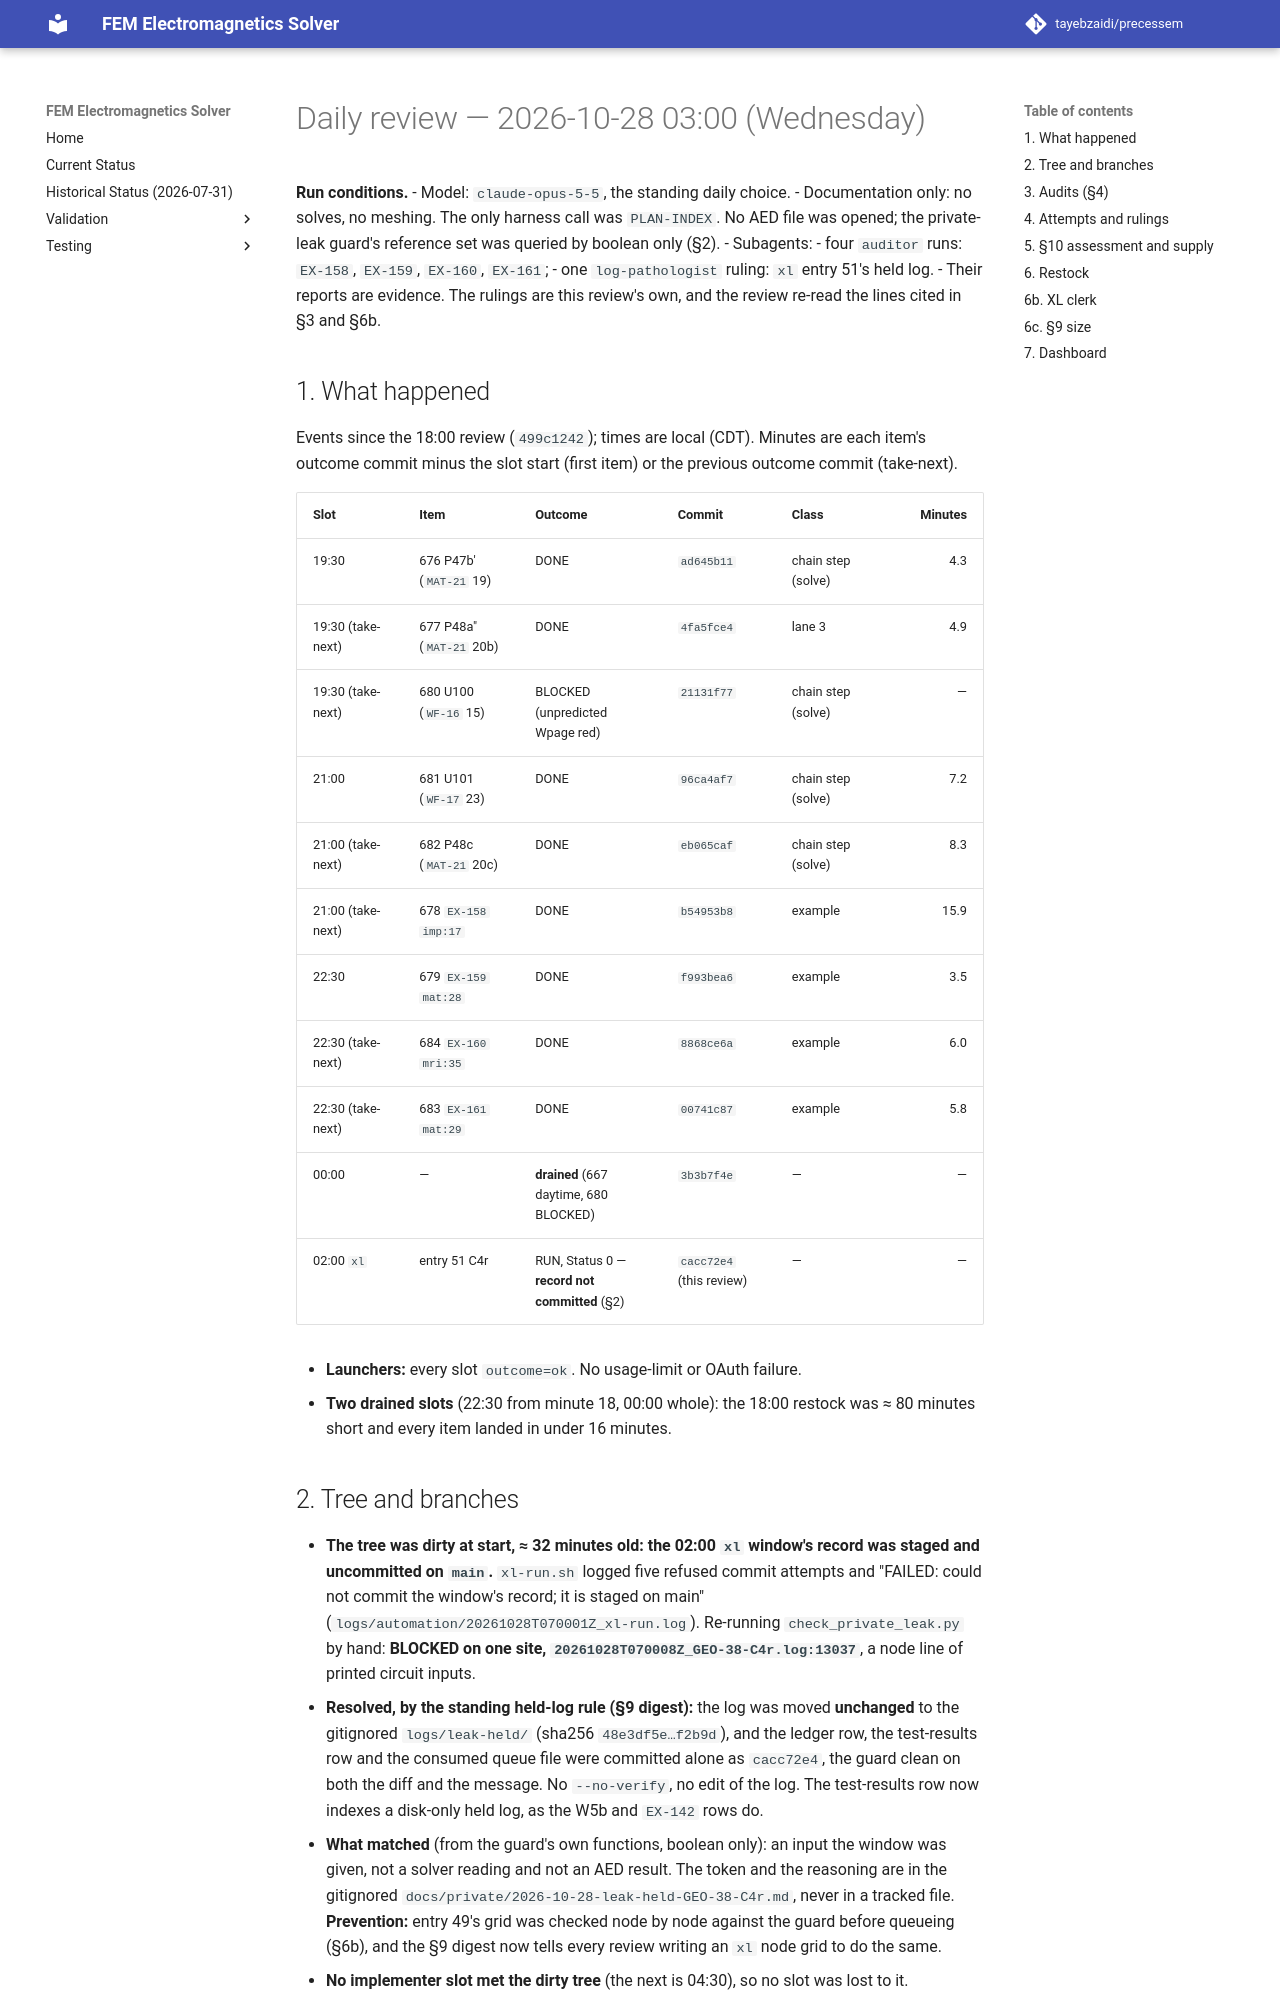

repository: tayebzaidi/precessem · page: planning/reviews/2026-10-28-daily/index.html · generator: mkdocs

# Daily review — 2026-10-28 03:00 (Wednesday)

**Run conditions.**
- Model: `claude-opus-5-5`, the standing daily choice.
- Documentation only: no solves, no meshing. The only harness call was `PLAN-INDEX`. No AED file was opened; the private-leak guard's reference set was queried by boolean only (§2).
- Subagents:
  - four `auditor` runs: `EX-158`, `EX-159`, `EX-160`, `EX-161`;
  - one `log-pathologist` ruling: `xl` entry 51's held log.
- Their reports are evidence. The rulings are this review's own, and the review re-read the lines cited in §3 and §6b.

## 1. What happened

Events since the 18:00 review (`499c1242`); times are local (CDT). Minutes are each item's outcome commit minus the slot start (first item) or the previous outcome commit (take-next).

| Slot | Item | Outcome | Commit | Class | Minutes |
|---|---|---|---|---|---:|
| 19:30 | 676 P47b′ (`MAT-21` 19) | DONE | `ad645b11` | chain step (solve) | 4.3 |
| 19:30 (take-next) | 677 P48a″ (`MAT-21` 20b) | DONE | `4fa5fce4` | lane 3 | 4.9 |
| 19:30 (take-next) | 680 U100 (`WF-16` 15) | BLOCKED (unpredicted Wpage red) | `21131f77` | chain step (solve) | — |
| 21:00 | 681 U101 (`WF-17` 23) | DONE | `96ca4af7` | chain step (solve) | 7.2 |
| 21:00 (take-next) | 682 P48c (`MAT-21` 20c) | DONE | `eb065caf` | chain step (solve) | 8.3 |
| 21:00 (take-next) | 678 `EX-158` `imp:17` | DONE | `b54953b8` | example | 15.9 |
| 22:30 | 679 `EX-159` `mat:28` | DONE | `f993bea6` | example | 3.5 |
| 22:30 (take-next) | 684 `EX-160` `mri:35` | DONE | `8868ce6a` | example | 6.0 |
| 22:30 (take-next) | 683 `EX-161` `mat:29` | DONE | `00741c87` | example | 5.8 |
| 00:00 | — | **drained** (667 daytime, 680 BLOCKED) | `3b3b7f4e` | — | — |
| 02:00 `xl` | entry 51 C4r | RUN, Status 0 — **record not committed** (§2) | `cacc72e4` (this review) | — | — |

- **Launchers:** every slot `outcome=ok`. No usage-limit or OAuth failure.
- **Two drained slots** (22:30 from minute 18, 00:00 whole): the 18:00 restock was ≈ 80 minutes short and every item landed in under 16 minutes.

## 2. Tree and branches

- **The tree was dirty at start, ≈ 32 minutes old: the 02:00 `xl` window's record was staged and uncommitted on `main`.** `xl-run.sh` logged five refused commit attempts and "FAILED: could not commit the window's record; it is staged on main" (`logs/automation/20261028T070001Z_xl-run.log`). Re-running `check_private_leak.py` by hand: **BLOCKED on one site, `20261028T070008Z_GEO-38-C4r.log:13037`**, a node line of printed circuit inputs.
- **Resolved, by the standing held-log rule (§9 digest):** the log was moved **unchanged** to the gitignored `logs/leak-held/` (sha256 `48e3df5e…f2b9d`), and the ledger row, the test-results row and the consumed queue file were committed alone as `cacc72e4`, the guard clean on both the diff and the message. No `--no-verify`, no edit of the log. The test-results row now indexes a disk-only held log, as the W5b and `EX-142` rows do.
- **What matched** (from the guard's own functions, boolean only): an input the window was given, not a solver reading and not an AED result. The token and the reasoning are in the gitignored `docs/private/2026-10-28-leak-held-GEO-38-C4r.md`, never in a tracked file. **Prevention:** entry 49's grid was checked node by node against the guard before queueing (§6b), and the §9 digest now tells every review writing an `xl` node grid to do the same.
- **No implementer slot met the dirty tree** (the next is 04:30), so no slot was lost to it.
- **No `recovered/*` branch.** `attempt/*`:
  - **New:** `attempt/WF-16-s15-20261028T004907Z` (item 680) — kept; item 685 takes its code by path.
  - **Deleted:** `attempt/MAT-21-step19-fem-20261027T183336Z` and `attempt/MAT-21-step20b-20261027T2012Z`. Items 676 and 677 took their code by path and landed it (`ad645b11`, `4fa5fce4`). Checked before deleting: `transient.py` and the three parked logs are identical on `main`, `analytical.py` on `main` contains every branch line, the three test-results rows are present, and the two test modules differ only by the ruled edits.
  - **Kept:** `attempt/PORT-1-R1-20261025T171120Z` (R1, the weekly's); `attempt/MAT-21-step18-20261025T112325Z` (kept by the weekly).
